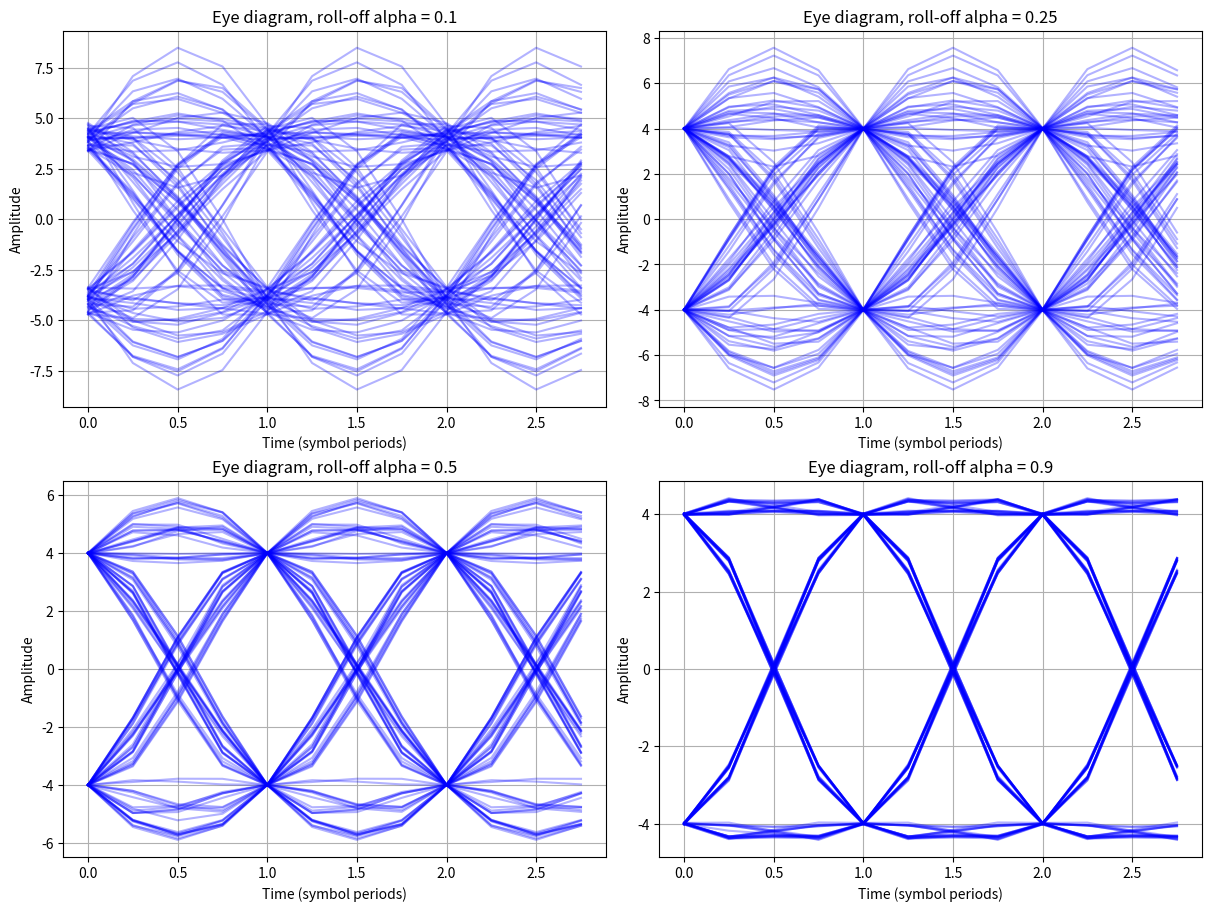

Recreate this plot in Python.
"""
Q8: EYE DIAGRAM FOR DIFFERENT ROLL-OFF FACTORS

PROCEDURE
 1 Generate bits -> polar symbols (0 -> +1, 1 -> -1)
 2 Upsample by L (insert L-1 zeros)
 3 Generate SRRC pulse for each roll-off alpha
 4 Pulse shape: convolve with p                 s = conv(upsampled, p)
 5 (optional) add AWGN                          noise = sqrt(mean(s^2)/snr_lin) * randn
 6 Matched filter: convolve with p reversed     y = conv(r, p[::-1])
 7 Cut y into traces of EYE_SPAN symbols, starting at the first symbol instant (len(p)-1)
 8 Overlay all traces -> eye diagram, one subplot per alpha
"""
import numpy as np
import matplotlib.pyplot as plt

def generate_srrc(alpha, N_sym, L):
    t = np.arange(-N_sym/2, N_sym/2 + 1/L, 1/L)
    p = np.zeros(len(t))
    if alpha == 0:
        alpha = 1e-8
    for i, tc in enumerate(t):
        if tc == 0:
            p[i] = 1 - alpha + 4*alpha/np.pi
        elif np.isclose(np.abs(tc), 1/(4*alpha)):
            p[i] = (alpha/np.sqrt(2))*((1 + 2/np.pi)*np.sin(np.pi/(4*alpha)) + (1 - 2/np.pi)*np.cos(np.pi/(4*alpha)))
        else:
            p[i] = (np.sin(np.pi*tc*(1-alpha)) + 4*alpha*tc*np.cos(np.pi*tc*(1+alpha))) / (np.pi*tc*(1-(4*alpha*tc)**2))
    return p

# ---- CHANGE HERE (variations) ----
alphas = [0.1, 0.25, 0.5, 0.9]       # roll-off factors to compare
SNR_DB = None                        # None = no noise ; e.g. 8 or 4 to add noise
EYE_SPAN = 3                         # symbols per trace (2 is the textbook eye; lab code used 3)
N_bits, L, N_sym, nTraces = 2000, 4, 8, 100

bits = np.random.randint(0, 2, N_bits)
symbols = np.where(bits == 0, 1, -1)
upsampled = np.zeros(len(symbols)*L); upsampled[::L] = symbols

fig, axs = plt.subplots(2, 2, figsize=(12, 9), constrained_layout=True)
for ax, alpha in zip(axs.flatten(), alphas):
    p = generate_srrc(alpha, N_sym, L)                                  # STEP 3
    s = np.convolve(upsampled, p, mode='full')                          # STEP 4
    r = s if SNR_DB is None else s + np.sqrt(np.mean(s**2)/10**(SNR_DB/10))*np.random.randn(len(s))  # STEP 5
    y = np.convolve(r, p[::-1], mode='full')                            # STEP 6
    start = len(p) - 1                                                  # STEP 7
    nS = EYE_SPAN*L
    for j in range(nTraces):
        idx = start + j*L
        if idx + nS < len(y):
            ax.plot(np.arange(nS)/L, y[idx:idx+nS], 'b-', alpha=0.3)    # STEP 8
    ax.set_title(f'Eye diagram, roll-off alpha = {alpha}')
    ax.set_xlabel('Time (symbol periods)'); ax.set_ylabel('Amplitude'); ax.grid(True)
plt.show()

# EXPECTED: small alpha -> eye opens only at the exact sampling instant (sensitive to timing error);
#           large alpha -> wider eye, less ISI but more bandwidth (BW = (1+alpha)Rs/2).
